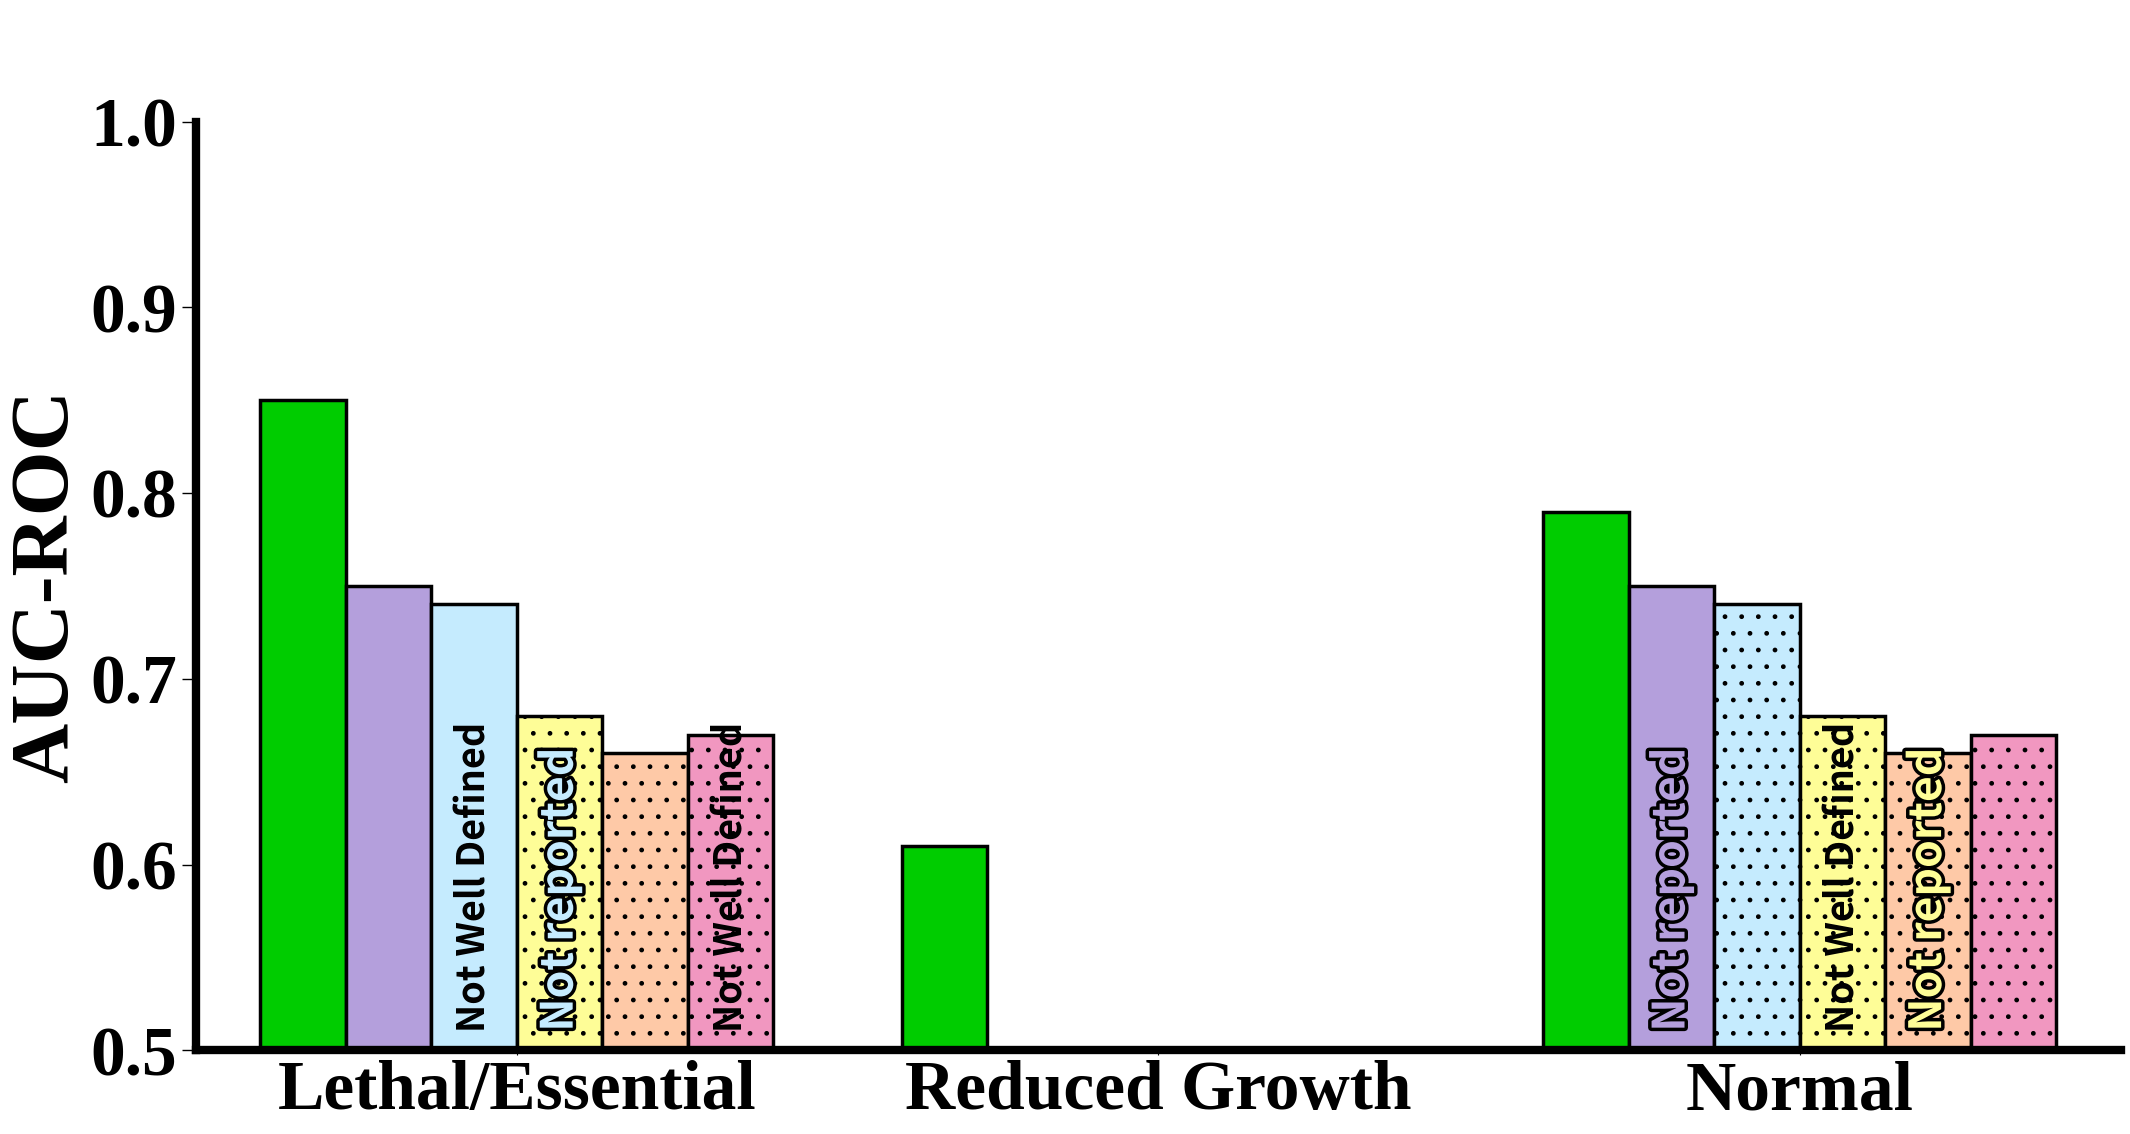
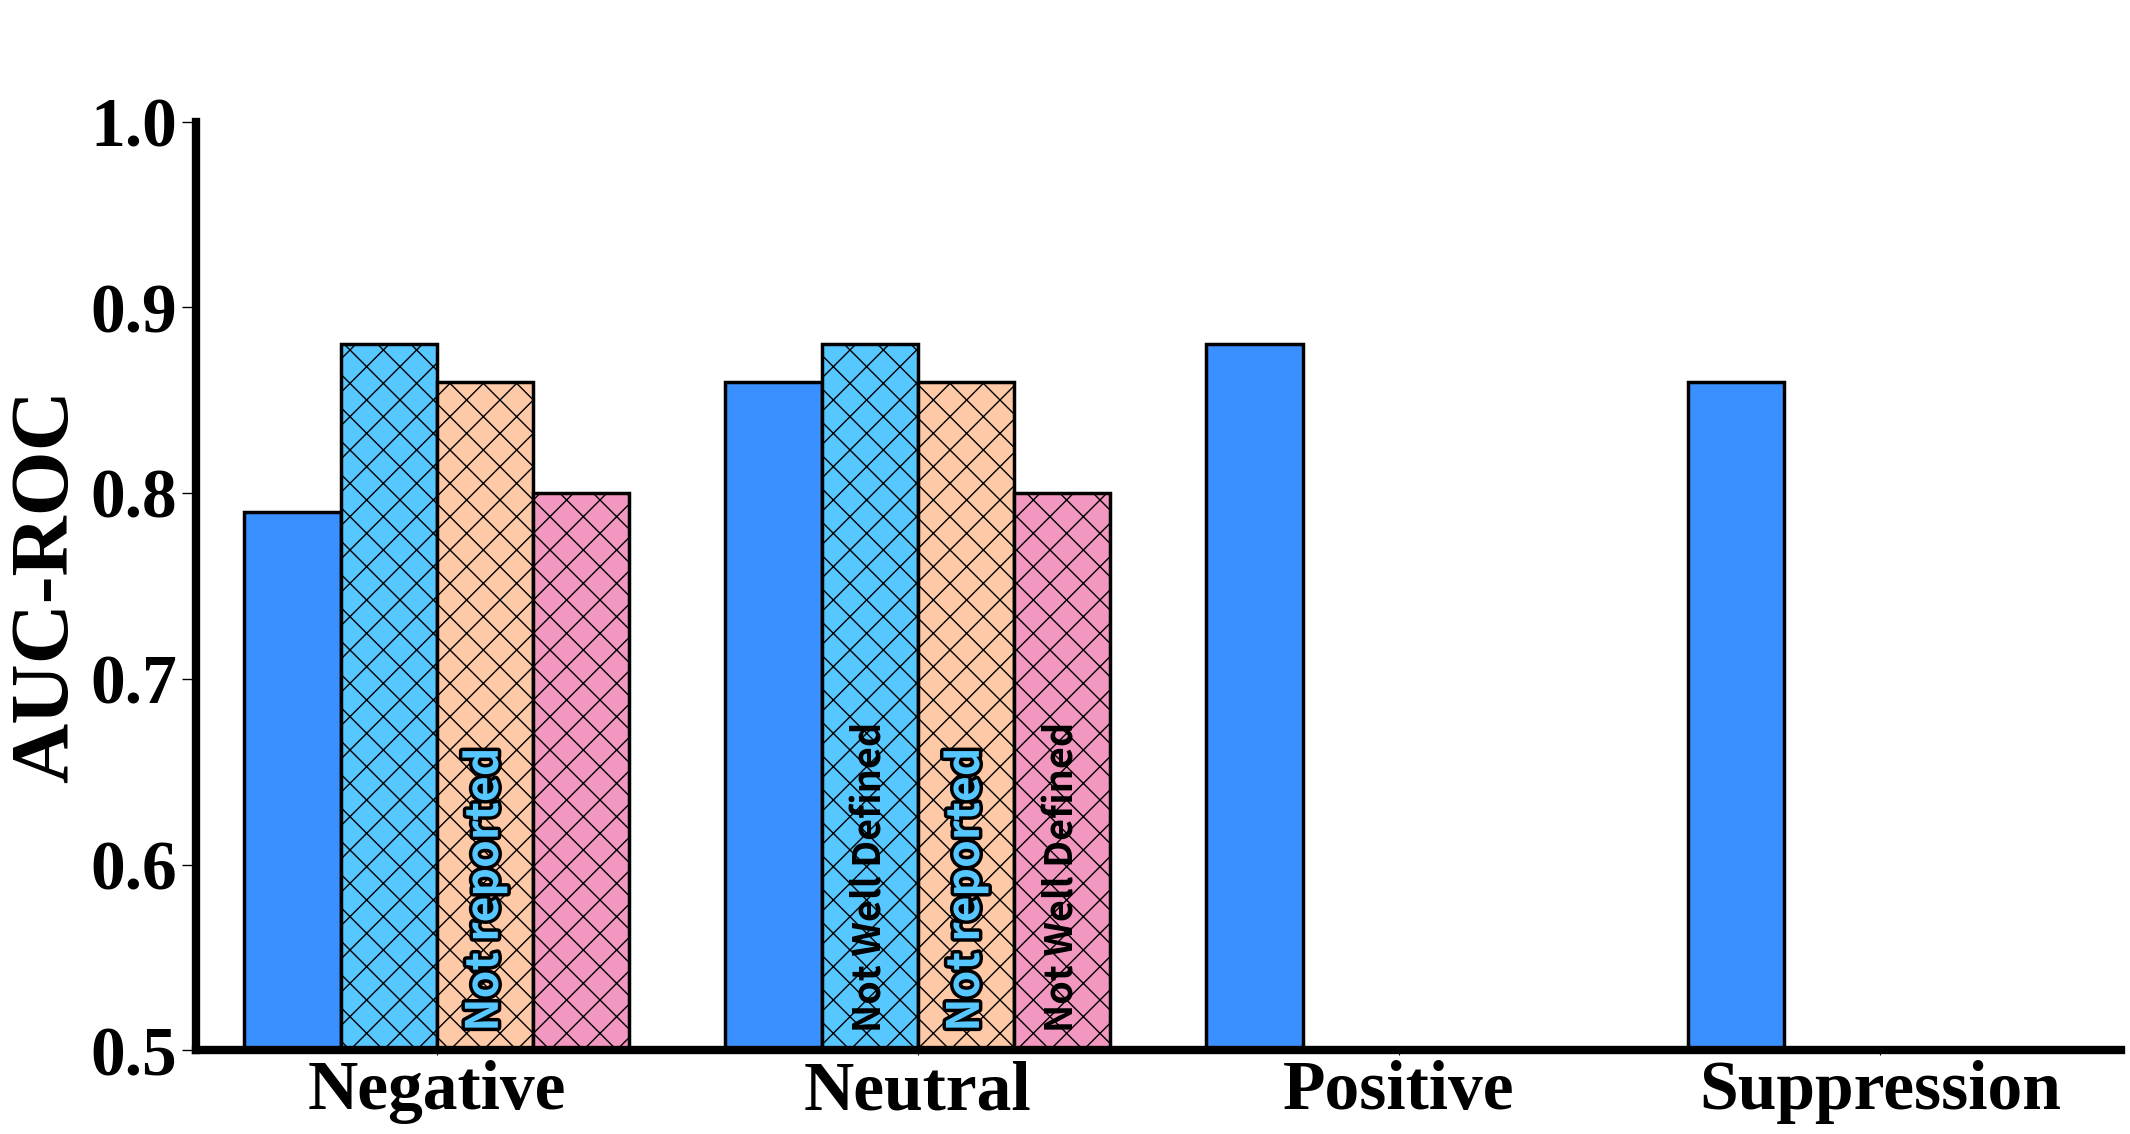
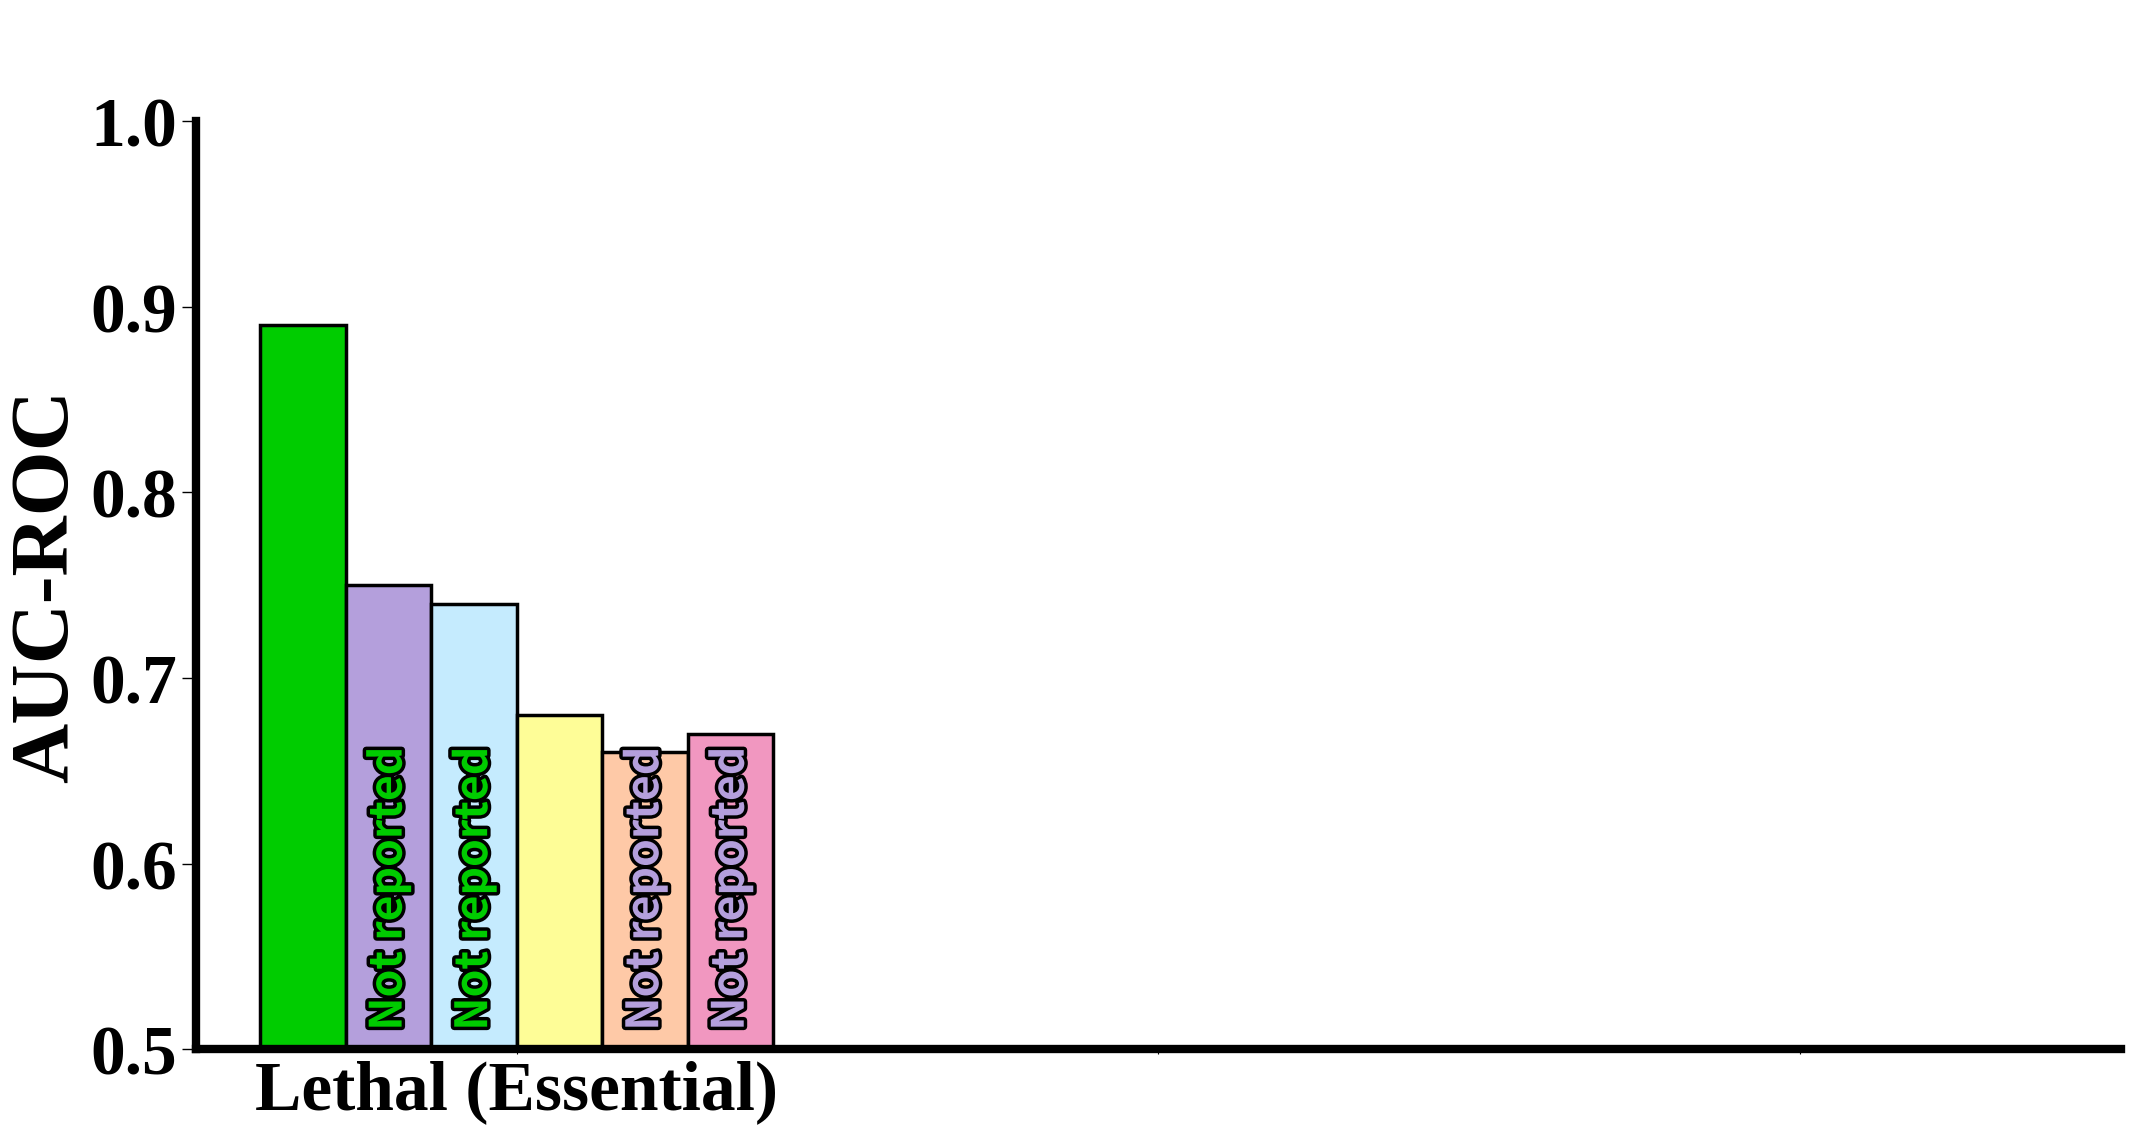
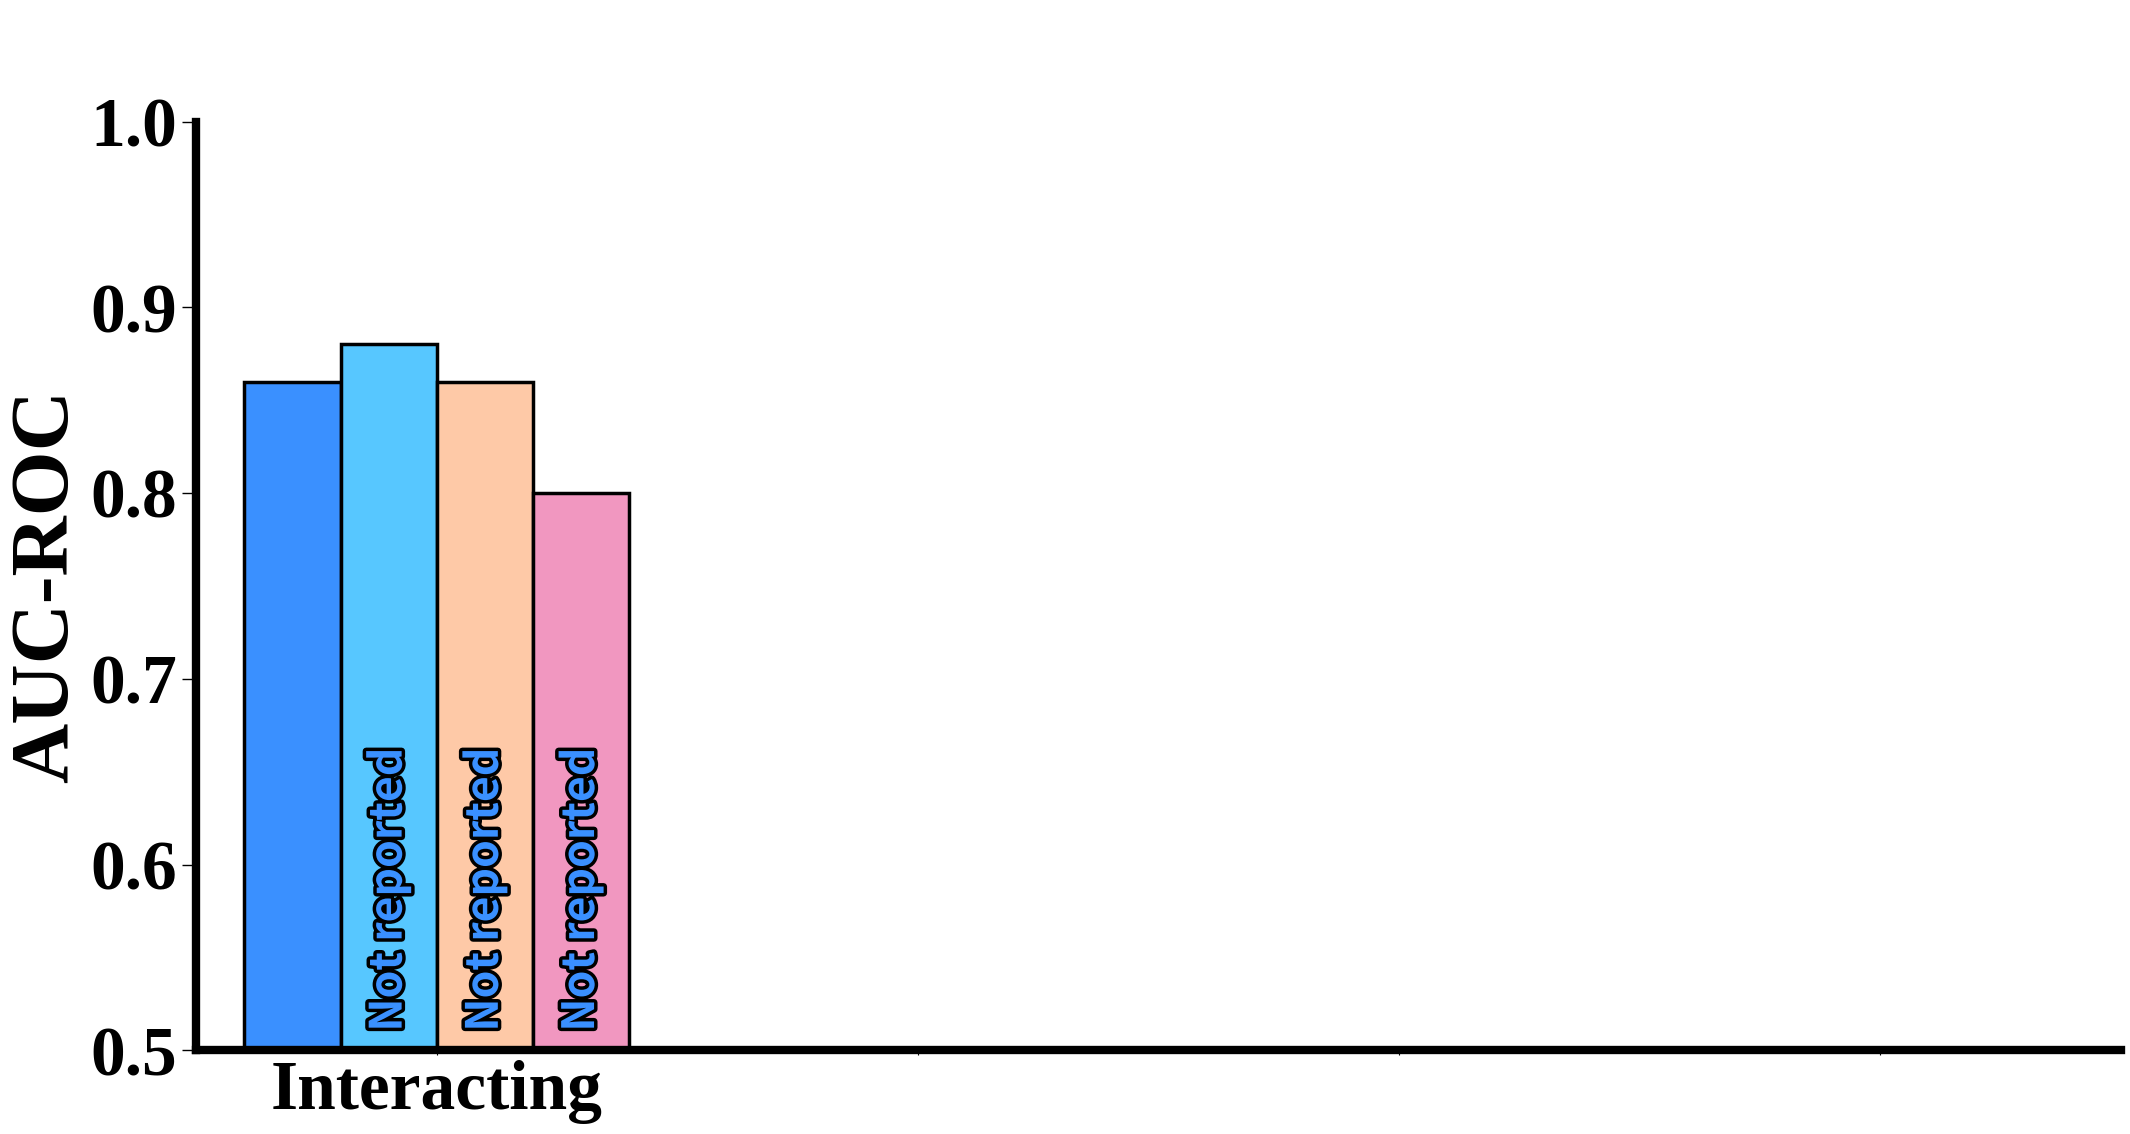

The script that saved these images, in order:
import numpy as np 
import pandas as pd 
import matplotlib.pyplot as plt 
import seaborn as sns
import matplotlib.patheffects as PathEffects
import matplotlib.patches as mpatches
plot_cfg = {
    "tick_label_size" : 50,
    "xlabel_size" : 60,
    "ylabel_size" : 60,
    "border_size" : 6,
    "bar_border_size" : 2.5,
    "bar_label_size" : 32,
    "stars_label_size" : 48,
    "annot_size" : 72,
    "max_cm_classes" : 4,
    "legend_size" : 42,
    "max_bars" : 4
}

plt.rcParams["font.family"] = "Liberation Serif"
plt.rcParams["font.weight"] = "bold"
SMF_RESULTS = [
    {
        "name" : "OR Model",
        "color" : "#00CC00",
        "auc-roc" : [0.85, 0.61, 0.79],
    },
    {
        "name" : "Campos et al. (2019)",
        "color" : "#b49fdc",
        "auc-roc" : [0.75, np.nan, 0.75],
        "hatch" : "",
        "bar_labels" : ["", "", "Not Well Defined"]
    },
    {
        "name" : "Lei et al. (2018)",
        "color" : "#c5ebfe",
        "auc-roc" : [0.74, np.nan, 0.74],
        "hatch" : ".",
        "bar_labels" : ["", "", "Not Well Defined"]
    },
    {
        "name" : "Mistry et al. (2017)",
        "color" : "#fefd97",
        "auc-roc" : [0.68, np.nan, 0.68],
        "hatch" : ".",
        "bar_labels" : ["", "", "Not Well Defined"]
    },
    {
        "name" : "Luo & Qi (2015)",
        "color" : "#fec9a7",
        "auc-roc" : [0.66, np.nan, 0.66],
        "hatch" : ".",
        "bar_labels" : ["", "", "Not Well Defined"]
    },
    {
        "name" : "Del Rio et al. (2009)",
        "color" : "#f197c0",
        "auc-roc" : [0.67, np.nan, 0.67],
        "hatch" : ".",
        "bar_labels" : ["", "", "Not Well Defined"]
    }
]
SMF_BINS = ['Lethal/Essential', 'Reduced Growth', 'Normal']

GI_RESULTS = [
    {
        "name" : "MN Model",
        "color" : "#3A90FF",
        "auc-roc" : [0.79, 0.86, 0.88, 0.86],
    },
   
    {
        "name" : "Benstead-Hume et al. (2019)",
        "color" : "#57c7ff",
        "auc-roc" : [0.88, 0.88, np.nan, np.nan],
        "hatch" : "x",
        "bar_labels" : ["", "Not Well Defined", "", ""]
    },
    {
        "name" : "Wu et al. (2014)",
        "color" : "#fec9a7",
        "auc-roc" : [0.86, 0.86, np.nan, np.nan],
        "hatch" : "x",
        "bar_labels" : ["", "Not Well Defined", "", ""]
    },
    {
        "name" : "Wong et al. (2004)",
        "color" : "#f197c0",
        "auc-roc" : [0.80, 0.80, np.nan, np.nan],
        "bar_labels" : ["", "Not Well Defined", "", ""]
    },
]
GI_BINS = ['Negative', 'Neutral', 'Positive', 'Suppression']


BINARY_SMF_RESULTS = [
    {
        "name" : "OR Model",
        "color" : "#00CC00",
        "auc-roc" : [0.89, np.nan, np.nan],
    },
    {
        "name" : "Campos et al. (2019)",
        "color" : "#b49fdc",
        "auc-roc" : [0.75, np.nan, np.nan],
    },
    {
        "name" : "Lei et al. (2018)",
        "color" : "#c5ebfe",
        "auc-roc" : [0.74, np.nan, np.nan],
        "hatch" : "."
    },
    {
        "name" : "Mistry et al. (2017)",
        "color" : "#fefd97",
        "auc-roc" : [0.68, np.nan, np.nan],
        "hatch" : "."
    },
    {
        "name" : "Luo & Qi (2015)",
        "color" : "#fec9a7",
        "auc-roc" : [0.66, np.nan, np.nan],
        "hatch" : "."
    },
    {
        "name" : "Del Rio et al. (2009)",
        "color" : "#f197c0",
        "auc-roc" : [0.67, np.nan, np.nan],
        "hatch" : "."
    }
]
BINARY_SMF_BINS = ['Lethal (Essential)', ' ', '  ']


BINARY_GI_RESULTS = [
    {
        "name" : "MN Model",
        "color" : "#3A90FF",
        "auc-roc" : [0.86, np.nan, np.nan, np.nan],
    },
    {
        "name" : "Benstead-Hume et al. (2019)",
        "color" : "#57c7ff",
        "auc-roc" : [0.88, np.nan, np.nan, np.nan],
        "hatch" :  "x",
    },
    {
        "name" : "Wu et al. (2014)",
        "color" : "#fec9a7",
        "auc-roc" : [0.86, np.nan, np.nan, np.nan],
        "hatch" : "x"
    },
    {
        "name" : "Wong et al. (2004)",
        "color" : "#f197c0",
        "auc-roc" : [0.80, np.nan, np.nan, np.nan],
        "hatch" : ""
    },
]
BINARY_GI_BINS = ['Interacting', ' ', '  ', '    ']

def main():

    visualize_results(SMF_RESULTS, SMF_BINS, "../tmp/smf_related_work.png")
    visualize_results(GI_RESULTS, GI_BINS, "../tmp/gi_related_work.png")
    visualize_results(BINARY_SMF_RESULTS, BINARY_SMF_BINS, "../tmp/smf_related_work_binary.png")
    visualize_results(BINARY_GI_RESULTS, BINARY_GI_BINS, "../tmp/gi_related_work_binary.png")

def visualize_results(results, bins, output_path):

    rows = []
    for r in results:
        for roc, bin_name in zip(r['auc-roc'], bins):
            rows.append({
                "name" : r['name'],
                "bin" : bin_name,
                "auc-roc" : roc
            })
    df = pd.DataFrame(rows)
    
    colors = [r['color'] for r in results]

    g = sns.catplot(x="bin", 
        y="auc-roc",
        hue="name",
        data=df,
        kind="bar",
        height=10,
        aspect=2,
        palette=colors,
        edgecolor='black',
        legend=False,
        linewidth=plot_cfg["bar_border_size"],
        saturation=1)
    ax = g.ax

    for i, bar in enumerate(ax.patches):
        
        hid = i // len(bins)
        
        bar.set_hatch(results[hid].get('hatch', ''))
        
        bid = i % len(bins)

        val = results[hid]['auc-roc'][bid]

        if np.isnan(val):
            txt = ax.text(bar.xy[0] + bar.get_width()/2, 
                0.51, "Not reported", rotation=90, ha="center", va="bottom", 
                    color=colors[hid],
                    fontfamily='sans',
                    fontsize=plot_cfg['bar_label_size'], weight='bold')
            txt.set_path_effects([PathEffects.withStroke(linewidth=5, foreground='black')])
        
        bar_labels = results[hid].get('bar_labels', None)
        if bar_labels is not None:
            print(bar_labels)
            bar_label = bar_labels[bid]
            txt = ax.text(bar.xy[0] + bar.get_width()/2, 
                0.51, bar_label, rotation=90, ha="center", va="bottom", 
                    color="black",
                    fontfamily='sans',
                    fontsize=plot_cfg['bar_label_size']*0.85, weight='bold')
            #txt.set_path_effects([PathEffects.withStroke(linewidth=5, foreground='black')])
        

    ax.yaxis.set_tick_params(labelsize=plot_cfg['tick_label_size'])
    ax.xaxis.set_tick_params(labelsize=plot_cfg['tick_label_size'])
    ax.set_ylabel("AUC-ROC", fontsize=plot_cfg['ylabel_size'], fontweight='bold')

    if len(bins) == 1:
        ax.set_xlabel(bins[0], fontsize=plot_cfg['xlabel_size'], fontweight='bold', labelpad=20)
        ax.set_xticklabels([])
    else:
        ax.set_xlabel("")
    # ax.set_xticklabels([])
    ax.yaxis.set_tick_params(length=10, width=1, which='both')
    ax.set_ylim([0.5, 1.0])

    plt.setp(ax.spines.values(), linewidth=plot_cfg['border_size'], color='black')

    ax.spines['right'].set_visible(False)
    ax.spines['top'].set_visible(False)
    
    ax.legend(
        bbox_to_anchor=(0, 1.05, 1, 0.102),
        frameon=False,
            fontsize=plot_cfg['legend_size'], loc="upper left", ncol=2,  mode="expand")

    plt.savefig(output_path, bbox_inches='tight', dpi=100)



if __name__ == "__main__":
    main()
